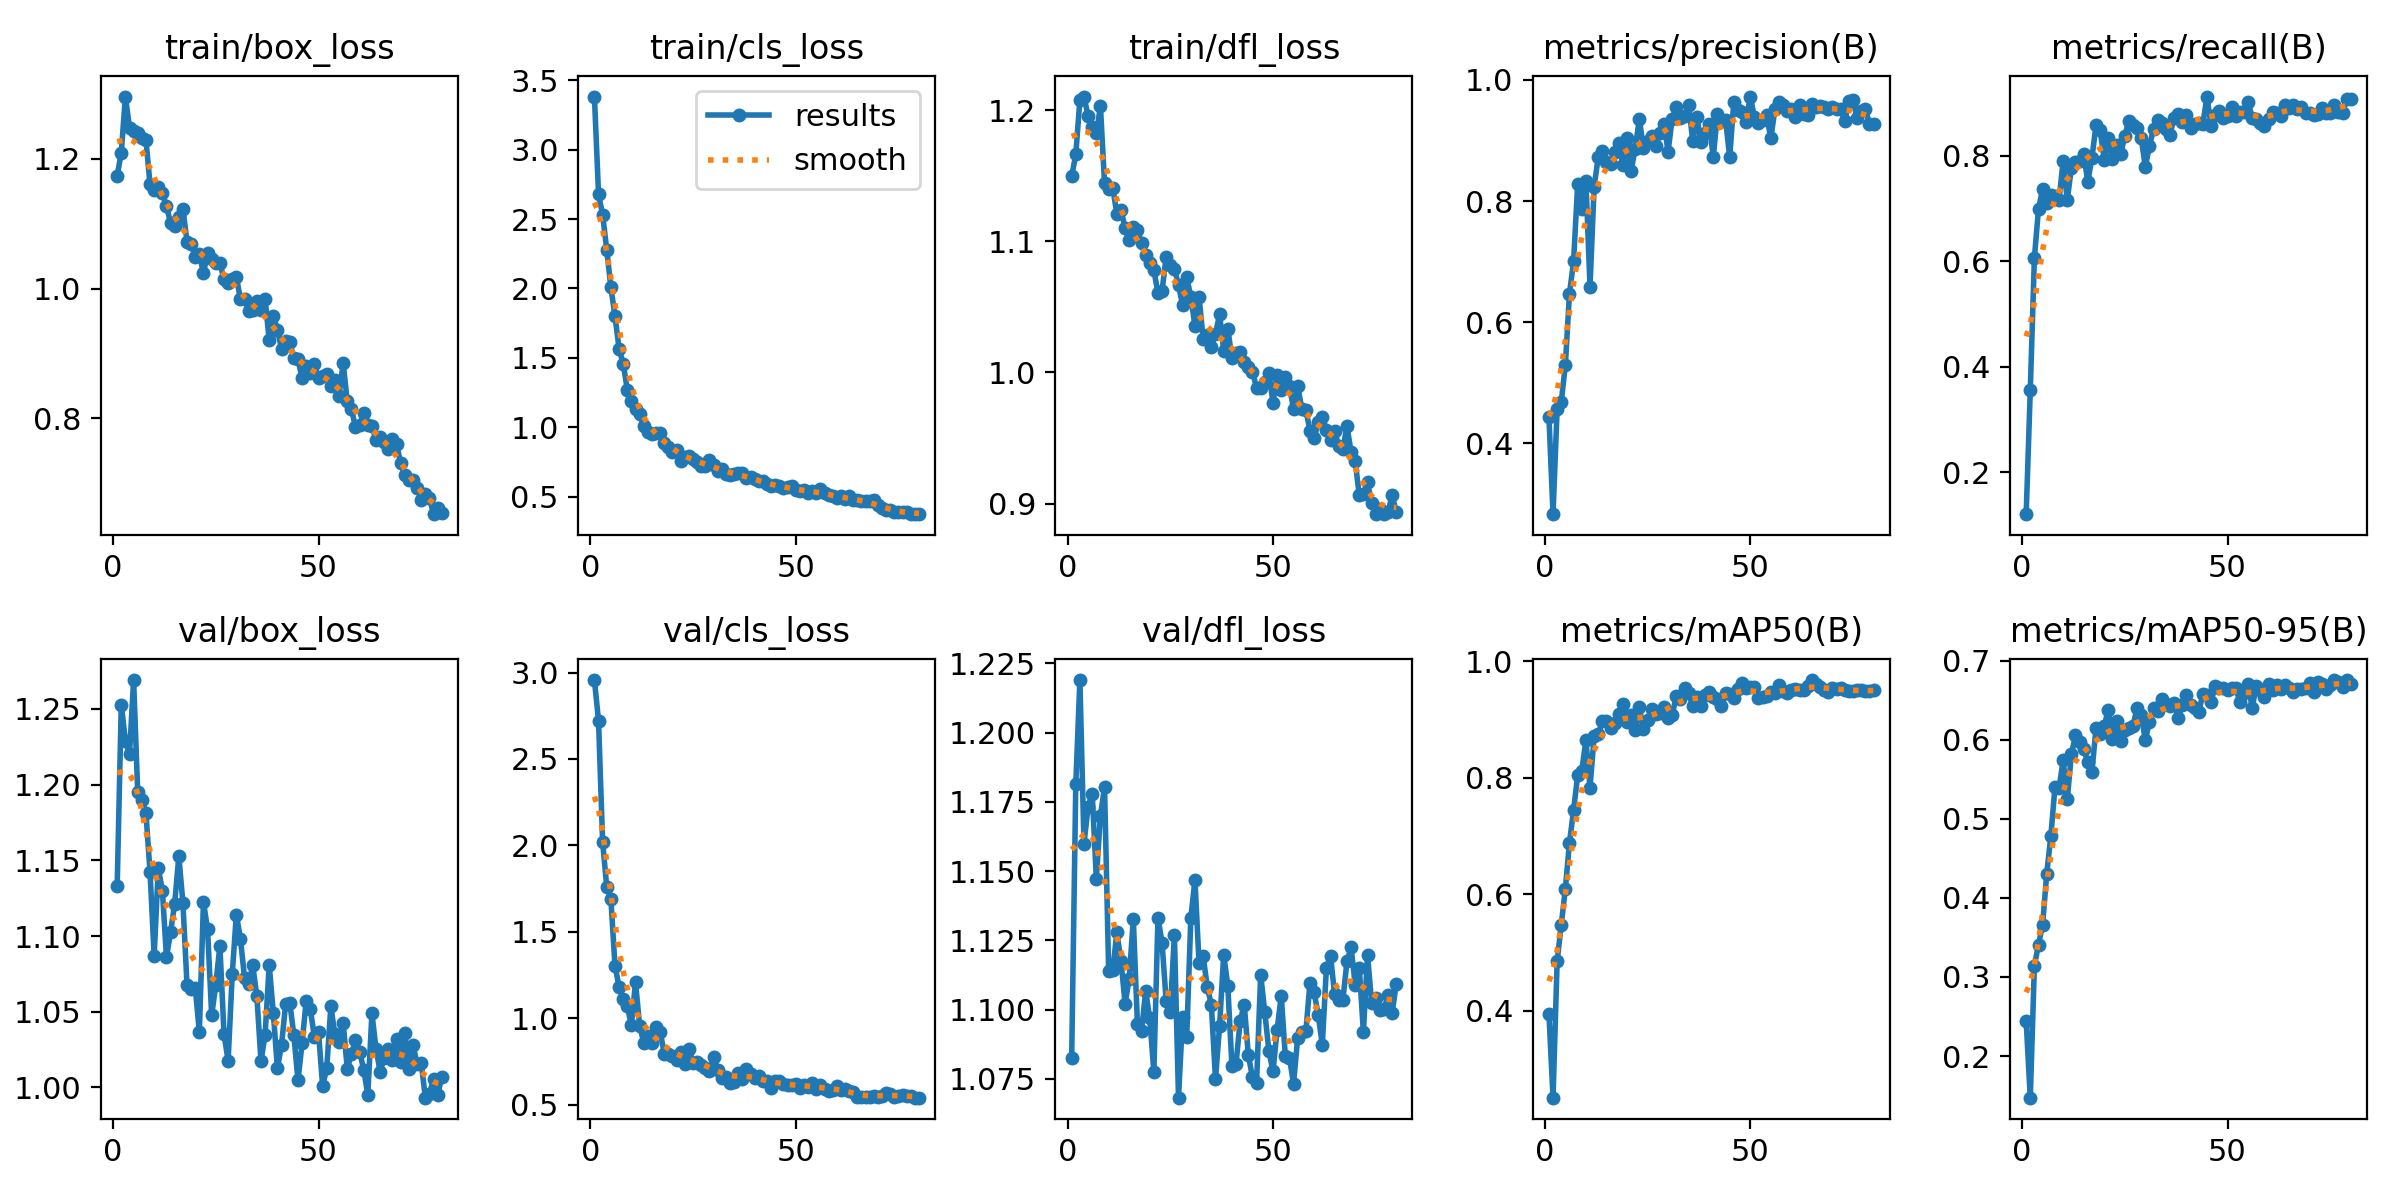

The file beside this chart, header and first rows:
epoch, time, train/box_loss, train/cls_loss, train/dfl_loss, metrics/precision(B), metrics/recall(B), metrics/mAP50(B), metrics/mAP50-95(B), val/box_loss, val/cls_loss, val/dfl_loss, lr/pg0, lr/pg1, lr/pg2
1, 14.17, 1.174, 3.383, 1.149, 0.444, 0.1206, 0.3945, 0.2439, 1.133, 2.957, 1.083, 0.0005476, 0.0005476, 0.0005476
2, 26.86, 1.21, 2.68, 1.166, 0.2833, 0.3559, 0.2504, 0.1473, 1.253, 2.721, 1.181, 0.00109, 0.00109, 0.00109
3, 39.07, 1.296, 2.53, 1.208, 0.4573, 0.6066, 0.4846, 0.3142, 1.229, 2.018, 1.219, 0.001618, 0.001618, 0.001618
4, 51.09, 1.249, 2.279, 1.21, 0.4685, 0.6994, 0.547, 0.3411, 1.22, 1.759, 1.16, 0.001605, 0.001605, 0.001605
5, 63.73, 1.243, 2.008, 1.196, 0.5294, 0.7369, 0.6091, 0.3658, 1.269, 1.692, 1.173, 0.001584, 0.001584, 0.001584
6, 77.08, 1.24, 1.802, 1.187, 0.6471, 0.7107, 0.6882, 0.4307, 1.195, 1.304, 1.178, 0.001564, 0.001564, 0.001564
7, 90.21, 1.233, 1.564, 1.182, 0.7002, 0.7263, 0.7439, 0.478, 1.19, 1.18, 1.147, 0.001543, 0.001543, 0.001543
8, 102.5, 1.229, 1.458, 1.203, 0.8284, 0.7236, 0.8038, 0.5399, 1.181, 1.111, 1.17, 0.001523, 0.001523, 0.001523
9, 114.7, 1.161, 1.271, 1.144, 0.787, 0.7171, 0.8119, 0.5388, 1.142, 1.068, 1.18, 0.001502, 0.001502, 0.001502
10, 127.1, 1.152, 1.189, 1.14, 0.8337, 0.7901, 0.8641, 0.5742, 1.087, 0.9595, 1.114, 0.001481, 0.001481, 0.001481
11, 139.2, 1.157, 1.131, 1.141, 0.6586, 0.7161, 0.7827, 0.5248, 1.145, 1.206, 1.114, 0.001461, 0.001461, 0.001461
12, 151.4, 1.148, 1.092, 1.121, 0.8234, 0.7768, 0.871, 0.5815, 1.13, 0.9569, 1.128, 0.00144, 0.00144, 0.00144
13, 163.7, 1.127, 1.009, 1.124, 0.872, 0.7882, 0.874, 0.6058, 1.086, 0.8583, 1.118, 0.001419, 0.001419, 0.001419
14, 175.8, 1.101, 0.9684, 1.11, 0.882, 0.791, 0.8964, 0.5973, 1.103, 0.8947, 1.102, 0.001399, 0.001399, 0.001399
15, 188, 1.096, 0.953, 1.101, 0.864, 0.8031, 0.8974, 0.5885, 1.121, 0.8552, 1.111, 0.001378, 0.001378, 0.001378
16, 200, 1.111, 0.9593, 1.111, 0.8617, 0.7506, 0.8845, 0.5716, 1.153, 0.9483, 1.133, 0.001358, 0.001358, 0.001358
17, 212.3, 1.122, 0.9583, 1.108, 0.8802, 0.796, 0.8932, 0.5595, 1.122, 0.9219, 1.095, 0.001337, 0.001337, 0.001337
18, 224.6, 1.073, 0.8866, 1.099, 0.8965, 0.8581, 0.9092, 0.6148, 1.068, 0.794, 1.092, 0.001316, 0.001316, 0.001316
19, 236.8, 1.069, 0.86, 1.09, 0.8587, 0.8486, 0.9257, 0.607, 1.065, 0.7942, 1.107, 0.001296, 0.001296, 0.001296
20, 249, 1.049, 0.8228, 1.083, 0.9035, 0.7928, 0.8959, 0.6181, 1.066, 0.7825, 1.097, 0.001275, 0.001275, 0.001275
21, 261.3, 1.053, 0.8338, 1.078, 0.8503, 0.8334, 0.9077, 0.638, 1.037, 0.7587, 1.077, 0.001254, 0.001254, 0.001254
22, 273.4, 1.024, 0.7562, 1.061, 0.8863, 0.7941, 0.881, 0.6011, 1.123, 0.8059, 1.133, 0.001234, 0.001234, 0.001234
23, 285.7, 1.055, 0.7817, 1.062, 0.9353, 0.82, 0.9209, 0.6232, 1.104, 0.7351, 1.124, 0.001213, 0.001213, 0.001213
24, 297.9, 1.046, 0.7917, 1.088, 0.8874, 0.8032, 0.8831, 0.5989, 1.048, 0.8226, 1.103, 0.001193, 0.001193, 0.001193
25, 310.1, 1.04, 0.7699, 1.082, 0.8985, 0.838, 0.8981, 0.6128, 1.068, 0.7431, 1.099, 0.001172, 0.001172, 0.001172
26, 322.5, 1.04, 0.7473, 1.079, 0.9068, 0.8665, 0.9171, 0.6151, 1.093, 0.7436, 1.127, 0.001151, 0.001151, 0.001151
27, 334.7, 1.014, 0.7229, 1.067, 0.8901, 0.8592, 0.9096, 0.6177, 1.035, 0.7265, 1.068, 0.001131, 0.001131, 0.001131
28, 346.9, 1.009, 0.7194, 1.051, 0.9118, 0.8526, 0.9111, 0.6406, 1.018, 0.7097, 1.097, 0.00111, 0.00111, 0.00111
29, 359.3, 1.014, 0.7607, 1.073, 0.9272, 0.8335, 0.9217, 0.6313, 1.075, 0.693, 1.09, 0.001089, 0.001089, 0.001089
30, 371.6, 1.018, 0.7269, 1.058, 0.8814, 0.7792, 0.9017, 0.5998, 1.114, 0.7778, 1.133, 0.001069, 0.001069, 0.001069
31, 383.9, 0.9836, 0.6834, 1.036, 0.9358, 0.8187, 0.9068, 0.6229, 1.098, 0.6987, 1.147, 0.001048, 0.001048, 0.001048
32, 396.9, 0.9836, 0.695, 1.058, 0.9557, 0.8508, 0.9404, 0.64, 1.072, 0.6522, 1.117, 0.001027, 0.001027, 0.001027
33, 409.4, 0.966, 0.6644, 1.025, 0.9367, 0.8671, 0.9355, 0.6366, 1.069, 0.6607, 1.119, 0.001007, 0.001007, 0.001007
34, 422.1, 0.9661, 0.6542, 1.028, 0.9409, 0.8618, 0.9536, 0.6521, 1.081, 0.6227, 1.108, 0.0009862, 0.0009862, 0.0009862
35, 434.7, 0.9803, 0.6603, 1.019, 0.9586, 0.8509, 0.9445, 0.6451, 1.06, 0.6327, 1.102, 0.0009656, 0.0009656, 0.0009656
36, 445.9, 0.9672, 0.6707, 1.029, 0.8991, 0.8401, 0.9235, 0.6428, 1.017, 0.6848, 1.075, 0.000945, 0.000945, 0.000945
37, 457.2, 0.9836, 0.6703, 1.044, 0.9392, 0.8727, 0.9384, 0.6461, 1.035, 0.6505, 1.094, 0.0009244, 0.0009244, 0.0009244
38, 468.6, 0.9203, 0.634, 1.017, 0.8969, 0.8793, 0.9228, 0.6273, 1.081, 0.707, 1.12, 0.0009037, 0.0009037, 0.0009037
39, 479.5, 0.9574, 0.6395, 1.033, 0.9119, 0.8637, 0.9417, 0.6442, 1.049, 0.6749, 1.109, 0.0008831, 0.0008831, 0.0008831
40, 490.2, 0.9366, 0.6255, 1.011, 0.9268, 0.877, 0.947, 0.6562, 1.013, 0.6551, 1.08, 0.0008625, 0.0008625, 0.0008625
41, 501.6, 0.9069, 0.6098, 1.015, 0.8729, 0.8519, 0.9383, 0.6447, 1.028, 0.6625, 1.08, 0.0008418, 0.0008418, 0.0008418
42, 513.2, 0.9183, 0.6088, 1.016, 0.943, 0.8609, 0.9342, 0.6397, 1.055, 0.6349, 1.096, 0.0008212, 0.0008212, 0.0008212
43, 524.4, 0.9171, 0.5932, 1.008, 0.9313, 0.8622, 0.9225, 0.6355, 1.056, 0.6335, 1.102, 0.0008006, 0.0008006, 0.0008006
44, 535.4, 0.8924, 0.5756, 1.004, 0.9331, 0.8602, 0.9445, 0.6575, 1.035, 0.594, 1.084, 0.0007799, 0.0007799, 0.0007799
45, 547.1, 0.8906, 0.5813, 1.001, 0.8723, 0.9124, 0.9427, 0.6567, 1.005, 0.6367, 1.076, 0.0007593, 0.0007593, 0.0007593
46, 558.6, 0.8617, 0.5727, 0.9882, 0.964, 0.8563, 0.9363, 0.6482, 1.029, 0.6354, 1.074, 0.0007387, 0.0007387, 0.0007387
47, 570.1, 0.8801, 0.5617, 0.988, 0.9499, 0.8772, 0.9523, 0.6677, 1.057, 0.618, 1.113, 0.0007181, 0.0007181, 0.0007181
48, 581.9, 0.8696, 0.5664, 0.9926, 0.9466, 0.885, 0.9629, 0.6649, 1.052, 0.6143, 1.099, 0.0006974, 0.0006974, 0.0006974
49, 592.9, 0.8836, 0.5738, 0.9996, 0.9297, 0.8717, 0.9529, 0.6652, 1.033, 0.6105, 1.085, 0.0006768, 0.0006768, 0.0006768
50, 603.7, 0.8623, 0.5499, 0.9769, 0.9724, 0.8759, 0.9548, 0.6634, 1.037, 0.618, 1.078, 0.0006562, 0.0006562, 0.0006562
51, 614.7, 0.8643, 0.5379, 0.9981, 0.9391, 0.8917, 0.955, 0.6652, 1.001, 0.5949, 1.093, 0.0006355, 0.0006355, 0.0006355
52, 625.6, 0.8685, 0.5438, 0.9865, 0.9292, 0.8761, 0.9368, 0.6657, 1.013, 0.6137, 1.105, 0.0006149, 0.0006149, 0.0006149
53, 636.4, 0.8499, 0.5248, 0.9961, 0.9343, 0.8835, 0.9382, 0.6481, 1.054, 0.6004, 1.083, 0.0005943, 0.0005943, 0.0005943
54, 647.3, 0.8582, 0.5419, 0.9895, 0.9412, 0.8827, 0.9398, 0.6595, 1.035, 0.6263, 1.083, 0.0005737, 0.0005737, 0.0005737
55, 658.4, 0.8345, 0.5283, 0.9721, 0.9033, 0.9026, 0.9473, 0.6703, 1.03, 0.5891, 1.073, 0.000553, 0.000553, 0.000553
56, 669.7, 0.8851, 0.5513, 0.9899, 0.951, 0.8723, 0.9446, 0.6408, 1.043, 0.6107, 1.09, 0.0005324, 0.0005324, 0.0005324
57, 680.8, 0.8258, 0.5255, 0.9723, 0.9628, 0.87, 0.9592, 0.6677, 1.012, 0.5898, 1.092, 0.0005118, 0.0005118, 0.0005118
58, 691.7, 0.8139, 0.512, 0.9715, 0.9587, 0.8631, 0.9481, 0.6629, 1.022, 0.5791, 1.092, 0.0004911, 0.0004911, 0.0004911
59, 702.6, 0.7868, 0.5031, 0.9554, 0.9485, 0.8571, 0.9449, 0.6548, 1.032, 0.5814, 1.11, 0.0004705, 0.0004705, 0.0004705
60, 713.7, 0.7887, 0.4869, 0.9496, 0.9523, 0.8692, 0.9498, 0.6705, 1.024, 0.6094, 1.106, 0.0004499, 0.0004499, 0.0004499
... 20 more rows
